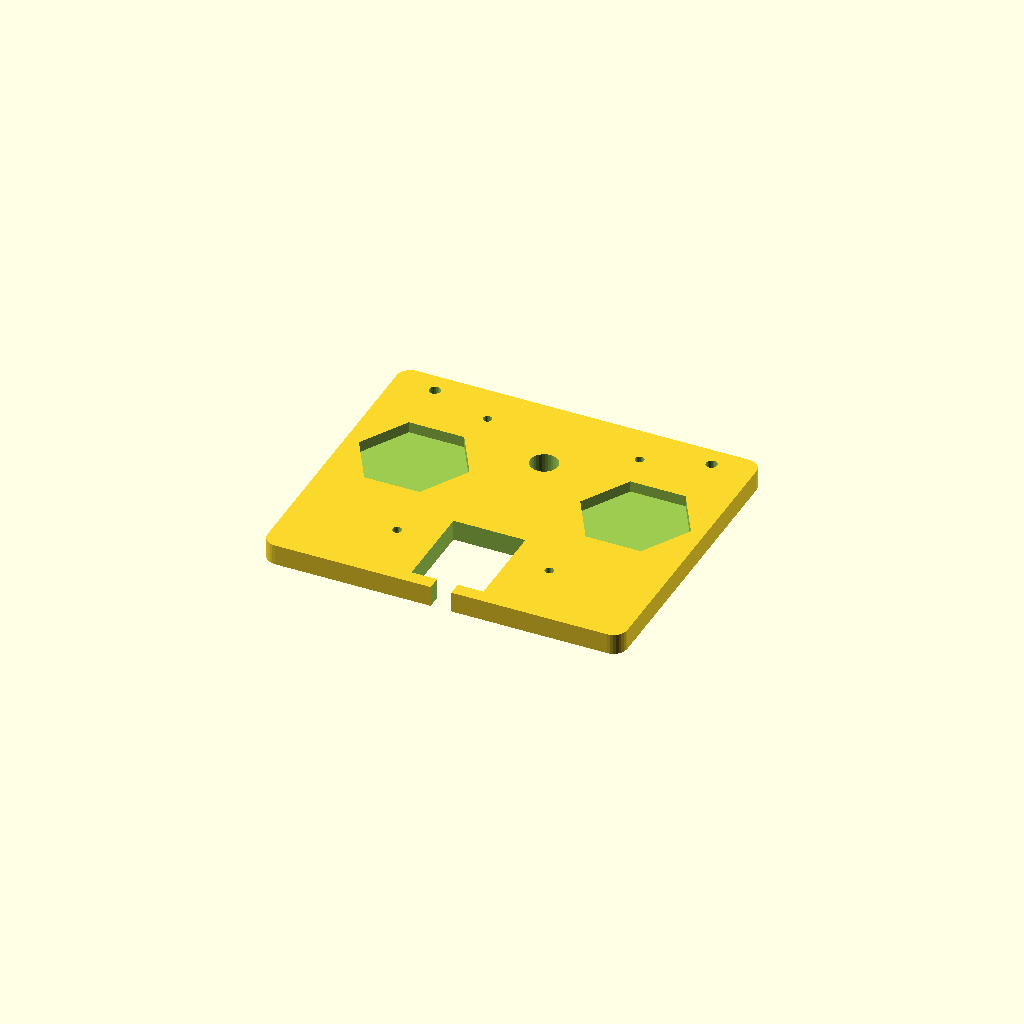
Cell 1: rendered with the file's own defaults.
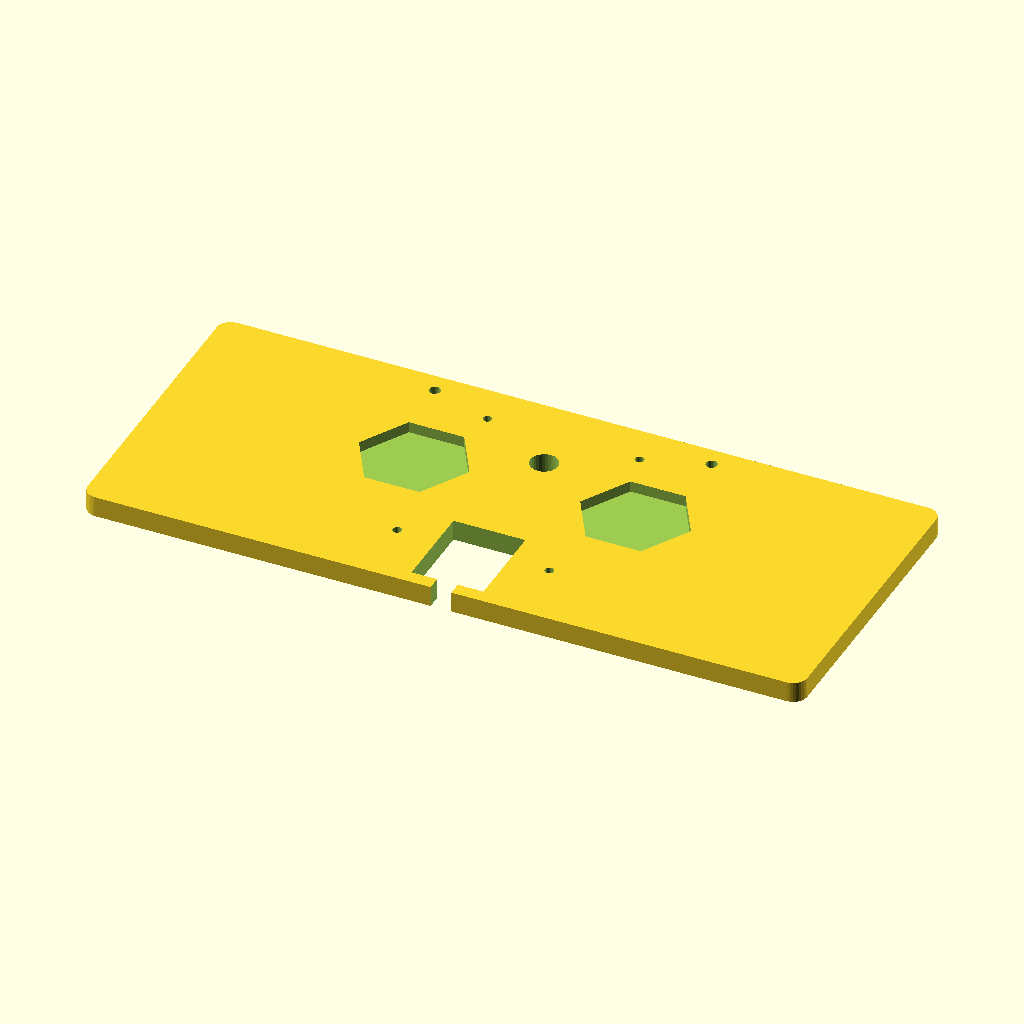
Cell 2: the same model with PLATE_W = 520.
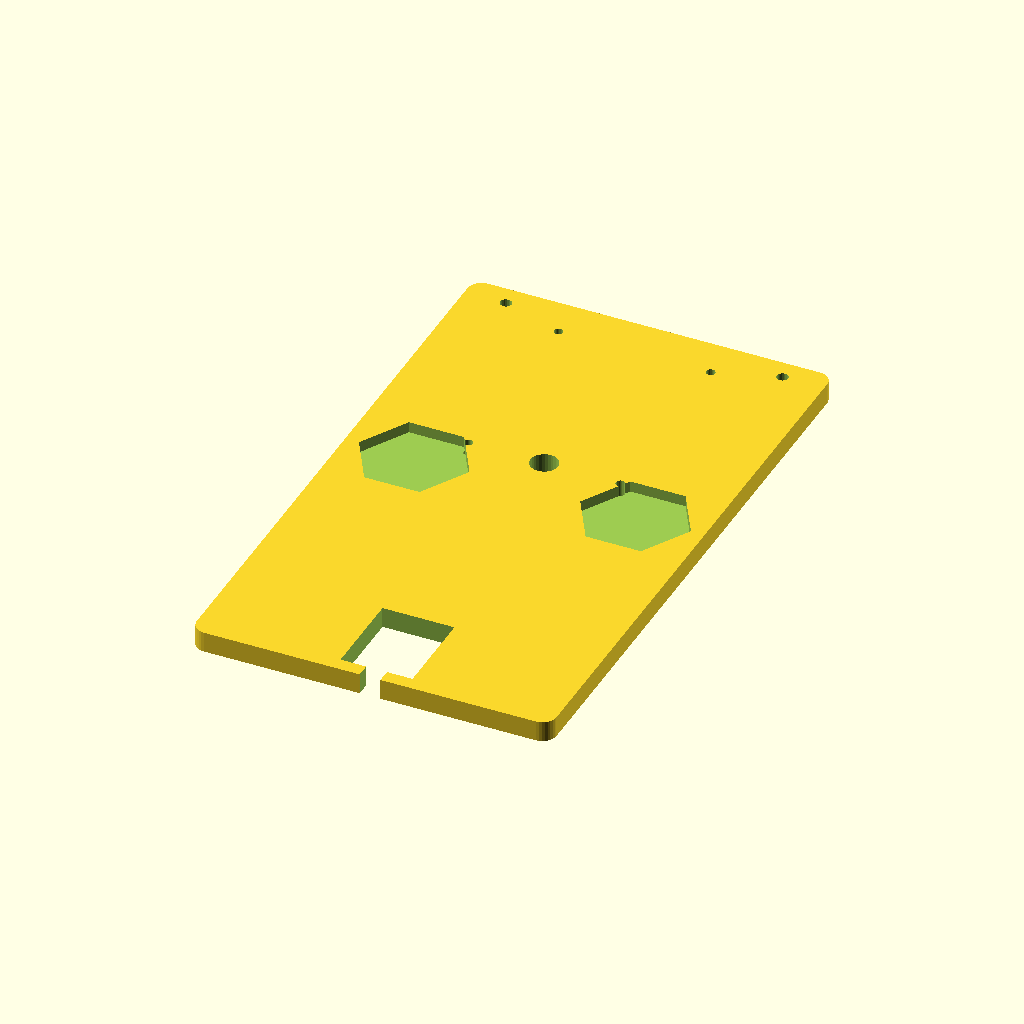
Cell 3: the same model with PLATE_D = 440.
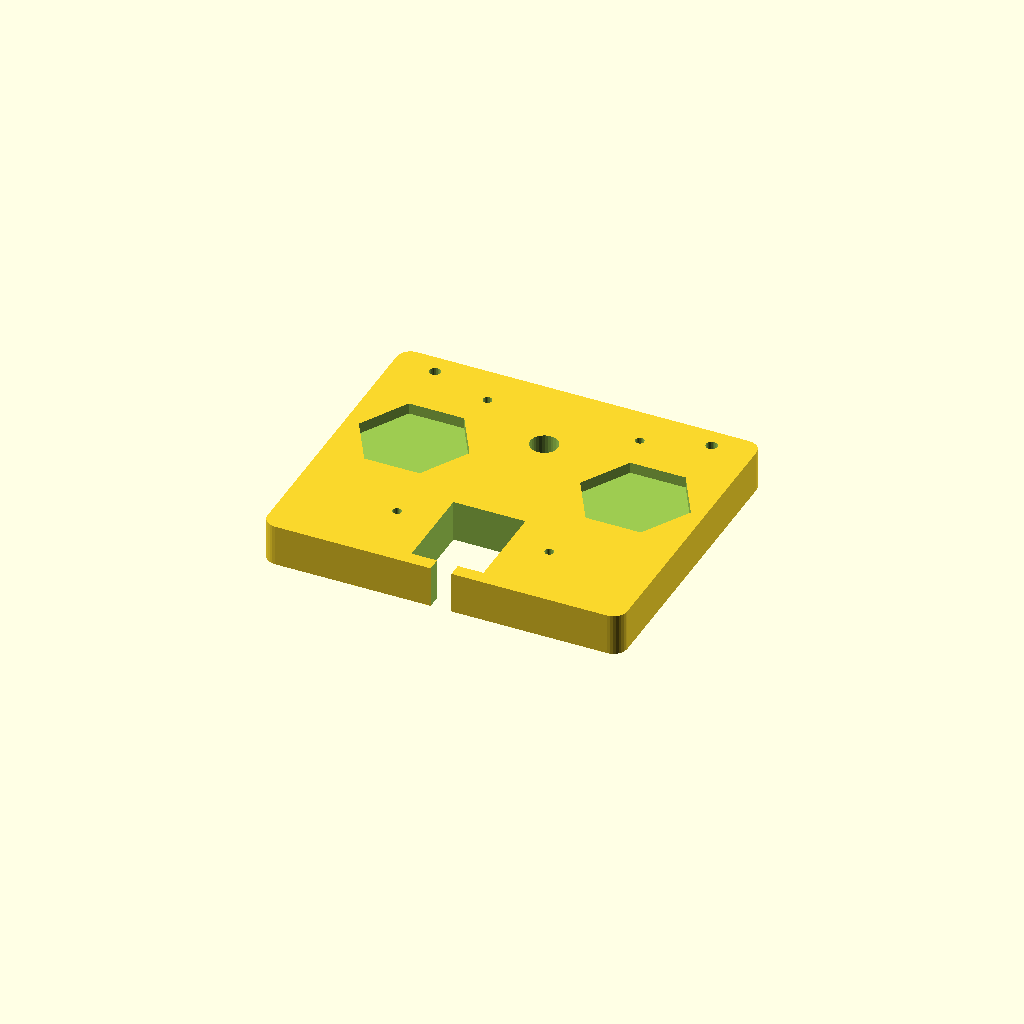
Cell 4 — PLATE_T set to 30, the other parameters unchanged.
One fixed orthographic camera (rotation 55°, 0°, 25°; colour scheme Cornfield) for every cell.
OpenSCAD source file cad/latitude-base/LatBase_AltitudePlate.scad:
// ============================================================
// HEM-001 — Latitude Adjustment Base: ALTITUDE PLATE
// The upper tilting plate. The RA polar spine bolts to the
// top face of this plate. Tilts on hinge pivot to set latitude.
// Material: 6061-T6 Aluminium, 15mm thick
// Part No: HEM-LAT-002
// Revision: 1.0 | 2026-06
// ============================================================
//
// FUNCTION:
// This plate is hinged at its REAR edge (south side) to the
// azimuth plate hinge brackets. The FRONT edge is raised by
// a tangent arm / lead screw drive to set the tilt angle
// (latitude). Range: 0–70° (covers all UK latitudes and most
// of the world).
//
// Latitude for Stockport: 53.41° — set once, lock, leave.
//
// FEATURES:
// - Hinge pivot holes (rear edge, 2× M8 pivot bolts, 200mm apart)
// - Tangent arm socket (front underside — M8 tapped boss)
// - RA polar spine attachment holes (top face, 4× M6, matching spine)
// - Counterweight shaft clearance (Ø25mm slot — CW swings through)
// - Latitude scale window (10mm wide slot at front edge — scale visible
//   through window from outside)
// - Lightening pockets (top face — saves ~20% material)
//
// TANGENT ARM GEOMETRY:
// The tangent arm mechanism converts linear motion (M8 lead screw)
// into angular tilt. For a 100mm pivot-to-contact length:
//   θ = arctan(L / 100)   where L is lead screw extension
//   At 53°: L = 100 × tan(53.41°) = 134.6mm
//   1mm of screw movement ≈ 0.57° at 53° (coarser near vertical,
//   finer near horizontal — adequate for field setup)
// ============================================================

// ---- PARAMETERS ----
PLATE_W         = 260;    // mm — plate width
PLATE_D         = 220;    // mm — plate depth (front-back)
PLATE_T         = 15;     // mm — thickness

// Hinge pivot holes (rear edge — pivots are M8 bolts through hinge brackets)
HINGE_SPACING   = 200;    // mm — matches azimuth plate
HINGE_INSET_Y   = 15;     // mm — inset from rear edge
HINGE_BORE      = 8.2;    // mm — M8 clearance

// Tangent arm socket (front underside — M8 tapped, vertical)
TANGENT_X       = 0;      // centred
TANGENT_INSET_Y = 30;     // mm inset from front edge
TANGENT_BORE    = 6.8;    // mm — M8 tapping pilot (6.75mm)

// RA polar spine attachment (top face — 4× M6, matching PolarAxis_Spine.scad)
// Spine is 120mm wide, mounting holes at ±55mm X, inset from rear
SPINE_HOLE_X    = 55;     // mm — half spacing X
SPINE_HOLE_Y1   = PLATE_D/2 - 30;   // rear pair
SPINE_HOLE_Y2   = PLATE_D/2 - 30 - 140; // front pair (140mm spine hole spacing)
SPINE_BOLT      = 6.5;    // mm — M6 clearance (spine has M6 clearance too)

// Counterweight shaft clearance
// CW shaft swings through when slewing — needs ~50mm wide × 60mm deep slot
CW_SLOT_W       = 52;
CW_SLOT_D       = 65;
CW_SLOT_X       = 0;      // centred
CW_SLOT_Y       = -PLATE_D/2 + CW_SLOT_D/2 + 10; // near front edge

// Latitude scale window (front edge, centred)
LAT_WINDOW_W    = 15;
LAT_WINDOW_H    = 20;
LAT_WINDOW_Y    = -PLATE_D/2 + 8;  // front edge

// Corner radius
CR = 10;

// ---- GEOMETRY ----

module alt_plate() {
    difference() {
        // Base plate
        hull() {
            for (x = [-PLATE_W/2 + CR, PLATE_W/2 - CR])
                for (y = [-PLATE_D/2 + CR, PLATE_D/2 - CR])
                    translate([x, y, 0]) cylinder(r=CR, h=PLATE_T, $fn=32);
        }

        // ---- HINGE PIVOT HOLES (rear edge) ----
        translate([-HINGE_SPACING/2, PLATE_D/2 - HINGE_INSET_Y, -0.5])
            cylinder(d=HINGE_BORE, h=PLATE_T+1, $fn=24);
        translate([HINGE_SPACING/2, PLATE_D/2 - HINGE_INSET_Y, -0.5])
            cylinder(d=HINGE_BORE, h=PLATE_T+1, $fn=24);

        // ---- TANGENT ARM SOCKET (front underside — tapped M8) ----
        // Blind hole from BOTTOM face, depth 20mm
        translate([TANGENT_X, -PLATE_D/2 + TANGENT_INSET_Y, -0.5])
            cylinder(d=TANGENT_BORE, h=20+0.5, $fn=24);

        // ---- RA POLAR SPINE ATTACHMENT (top face, 4× M6 clearance) ----
        for (sign = [-1, 1]) {
            translate([sign*SPINE_HOLE_X, SPINE_HOLE_Y1, -0.5])
                cylinder(d=SPINE_BOLT, h=PLATE_T+1, $fn=24);
            translate([sign*SPINE_HOLE_X, SPINE_HOLE_Y2, -0.5])
                cylinder(d=SPINE_BOLT, h=PLATE_T+1, $fn=24);
        }

        // ---- COUNTERWEIGHT SHAFT CLEARANCE SLOT ----
        translate([CW_SLOT_X - CW_SLOT_W/2, CW_SLOT_Y - CW_SLOT_D/2, -0.5])
            cube([CW_SLOT_W, CW_SLOT_D, PLATE_T+1]);

        // ---- LATITUDE SCALE WINDOW (front edge) ----
        translate([-LAT_WINDOW_W/2, LAT_WINDOW_Y - LAT_WINDOW_H/2, -0.5])
            cube([LAT_WINDOW_W, LAT_WINDOW_H, PLATE_T+1]);

        // ---- LIGHTENING POCKETS (top face — 2 pockets either side) ----
        for (sign = [-1, 1]) {
            translate([sign * 80, 20, PLATE_T - 8])
                cylinder(r=40, h=8.5, $fn=6);  // hexagonal pockets, 8mm deep blind
        }

        // ---- CABLE MANAGEMENT HOLE (central, Ø20mm) ----
        // Routes motor and encoder cables through plate
        translate([0, 50, -0.5])
            cylinder(d=20, h=PLATE_T+1, $fn=32);
    }
}

alt_plate();

// ============================================================
// ASSEMBLY NOTE:
// The altitude plate sits ABOVE the azimuth plate, hinged at rear.
// Hinge brackets (LatBase_HingeBracket.scad) clamp between them.
// The tangent arm block (LatBase_TangentArmBlock.scad) rides under
// the front of this plate, driven by the M8 lead screw.
// Once latitude is set, the altitude knob locks the lead screw.
// A locking bolt through a separate clamp (M6 × 2) adds secondary lock.
// ============================================================
Parameter table extracted from the source (name, type, default, range or options):
PLATE_W: number, default 260
PLATE_D: number, default 220
PLATE_T: number, default 15
HINGE_SPACING: number, default 200
HINGE_INSET_Y: number, default 15
HINGE_BORE: number, default 8.2
TANGENT_X: number, default 0
TANGENT_INSET_Y: number, default 30
TANGENT_BORE: number, default 6.8
SPINE_HOLE_X: number, default 55
SPINE_BOLT: number, default 6.5
CW_SLOT_W: number, default 52
CW_SLOT_D: number, default 65
CW_SLOT_X: number, default 0
LAT_WINDOW_W: number, default 15
LAT_WINDOW_H: number, default 20
CR: number, default 10
